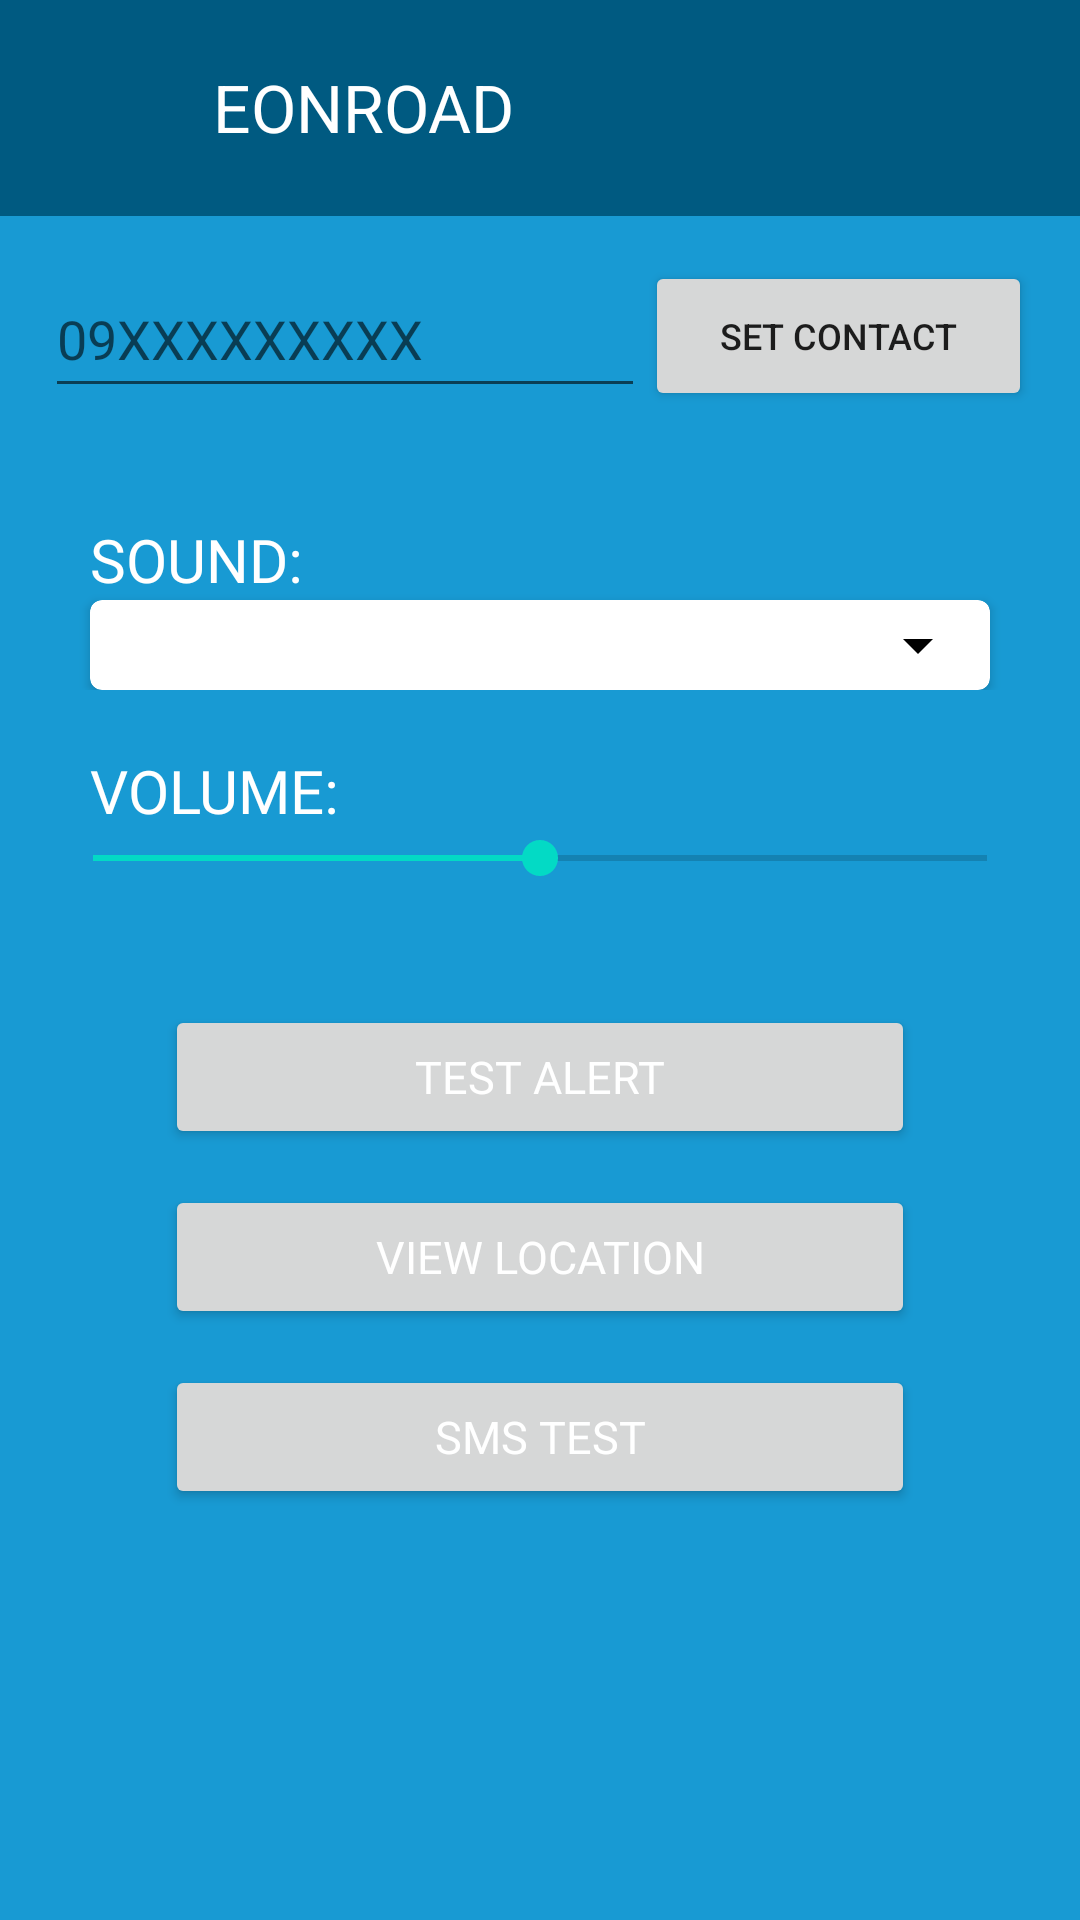

Here is an Android app screen rendered from its layout file. Give the layout XML and the strings, colors and styles it references.
<!-- AndroidManifest.xml: application theme Theme.Tflite -->
<!-- res/layout/activity_settings.xml -->
<?xml version="1.0" encoding="utf-8"?>
<LinearLayout xmlns:android="http://schemas.android.com/apk/res/android"
    xmlns:app="http://schemas.android.com/apk/res-auto"
    xmlns:tools="http://schemas.android.com/tools"
    android:layout_width="match_parent"
    android:layout_height="match_parent"
    android:background="#189AD3"
    android:foregroundTint="#814141"
    android:orientation="vertical"
    tools:context=".Settings_Main">

    <LinearLayout
        android:layout_width="match_parent"
        android:layout_height="wrap_content">
        <include
            android:id="@+id/include"
            layout="@layout/toolbar"
            tools:layout_editor_absoluteX="0dp"
            tools:layout_editor_absoluteY="0dp" />
    </LinearLayout>

    <LinearLayout
        android:layout_width="match_parent"
        android:layout_height="match_parent"
        android:orientation="vertical"
        android:padding="15dp">
        <LinearLayout
            android:layout_width="match_parent"
            android:layout_height="wrap_content"
            android:orientation="horizontal">
            <EditText
                android:id="@+id/mobileNum"
                android:layout_width="200dp"
                android:layout_height="49dp"
                android:fontFamily="@font/poppins"
                android:hint="09XXXXXXXXX"
                android:inputType="number"
                android:textColor="@color/white"/>
            <Button
                android:id="@+id/btnaddContact"
                android:layout_width="129dp"
                android:layout_height="50dp"
                android:layout_gravity="end"
                android:src="@drawable/add"
                android:text="Set Contact"
                android:textSize="12dp" />
        </LinearLayout>

        <LinearLayout
            android:layout_width="match_parent"
            android:layout_height="wrap_content"
            android:orientation="vertical">
            <TextView
                android:id="@+id/alertSounds"
                android:layout_width="wrap_content"
                android:layout_height="wrap_content"
                android:layout_marginTop="36dp"
                android:fontFamily="@font/poppins"
                android:paddingLeft="15dp"
                android:text="SOUND: "
                android:textColor="#fff"
                android:textSize="20sp" />

            <androidx.cardview.widget.CardView
                android:id="@+id/card"
                android:layout_width="match_parent"
                android:layout_height="wrap_content"
                android:layout_marginLeft="15dp"
                android:layout_marginRight="15dp"
                app:cardBackgroundColor="#FFFFFF"
                app:cardCornerRadius="4dp"
                app:cardElevation="2dp"
                app:layout_constraintEnd_toEndOf="parent"
                app:layout_constraintTop_toBottomOf="@id/alertSounds">

                <Spinner
                    android:id="@+id/soundSpinner"
                    android:layout_width="match_parent"
                    android:layout_height="wrap_content"
                    android:backgroundTint="#000000"
                    android:padding="15dp"
                    android:popupBackground="#fff"
                    android:spinnerMode="dropdown" />

            </androidx.cardview.widget.CardView>
        </LinearLayout>

        <LinearLayout
            android:layout_width="match_parent"
            android:layout_height="wrap_content"
            android:orientation="vertical">
            <LinearLayout
                android:layout_width="match_parent"
                android:layout_height="wrap_content"
                android:orientation="horizontal"
                android:paddingStart="15dp"
                android:paddingEnd="15dp">
                <TextView
                    android:id="@+id/volumeTitle"
                    android:layout_width="wrap_content"
                    android:layout_height="wrap_content"
                    android:layout_weight="2"
                    android:layout_marginTop="20dp"
                    android:fontFamily="@font/poppins"
                    android:text="VOLUME: "
                    android:textColor="#fff"
                    android:textSize="20sp"/>

                <TextView
                    android:id="@+id/volumePercentage"
                    android:layout_width="wrap_content"
                    android:layout_height="wrap_content"
                    android:layout_weight="1"
                    android:layout_marginTop="20dp"
                    android:fontFamily="@font/poppins"
                    android:text=""
                    android:textColor="#fff"
                    android:textSize="20sp"
                    android:gravity="right"/>
            </LinearLayout>

            <SeekBar
                android:id="@+id/volumeSlider"
                android:layout_width="match_parent"
                android:layout_height="wrap_content"
                android:max="100"
                android:progress="50"/>
        </LinearLayout>

        <LinearLayout
            android:layout_width="match_parent"
            android:layout_height="wrap_content"
            android:orientation="vertical"
            android:layout_marginTop="40dp"
            android:paddingStart="40dp"
            android:paddingEnd="40dp">
            <Button
                android:id="@+id/testAlert"
                android:layout_width="match_parent"
                android:layout_height="wrap_content"
                android:fontFamily="@font/poppins"
                android:text="TEST ALERT"
                android:textColor="#fff"
                android:textSize="15sp"/>

            <Button
                android:id="@+id/locButton"
                android:layout_width="match_parent"
                android:layout_height="wrap_content"
                android:layout_marginTop="12dp"
                android:fontFamily="@font/poppins"
                android:textColor="#fff"
                android:textSize="15sp"
                android:text="View location"/>
            <Button
                android:id="@+id/smsbtn"
                android:layout_width="match_parent"
                android:layout_height="wrap_content"
                android:layout_marginTop="12dp"
                android:fontFamily="@font/poppins"
                android:text="SMS TEST"
                android:textColor="#fff"
                android:textSize="15sp"/>
        </LinearLayout>


    </LinearLayout>

</LinearLayout>
<!-- res/layout/toolbar.xml (included above) -->
<?xml version="1.0" encoding="utf-8"?>
<RelativeLayout xmlns:android="http://schemas.android.com/apk/res/android"
    android:layout_width="match_parent"
    android:layout_height="match_parent"
    >

    <RelativeLayout
        android:layout_width="match_parent"
        android:layout_height="wrap_content"
        android:background="#005A81"
        android:padding="16dp">

        <ImageView
            android:id="@+id/back"
            android:layout_width="40dp"
            android:layout_height="40dp"
            android:onClick="back_click"
            android:layout_centerVertical="true"
            android:src="@drawable/ic_back" />

        <TextView
            android:id="@+id/toolbar_title"
            android:layout_width="wrap_content"
            android:layout_height="wrap_content"
            android:layout_marginStart="15dp"
            android:layout_marginTop="5dp"
            android:layout_toEndOf="@+id/back"
            android:text="EONROAD"
            android:textColor="@android:color/white"
            android:textSize="22sp" />

        <ImageView
            android:layout_width="wrap_content"
            android:layout_height="wrap_content"/>

    </RelativeLayout>

</RelativeLayout>
<!-- resources referenced by this layout -->
<resources>
  <color name="white">#FFFFFFFF</color>
  <style name="Theme.Tflite" parent="Theme.MaterialComponents.Light.DarkActionBar">
          
          <item name="colorPrimary">@color/purple_500</item>
          <item name="colorPrimaryVariant">@color/purple_700</item>
          <item name="colorOnPrimary">@color/white</item>
          
          <item name="colorSecondary">@color/teal_200</item>
          <item name="colorSecondaryVariant">@color/teal_700</item>
          <item name="colorOnSecondary">@color/black</item>
          
          <item name="android:statusBarColor" tools:targetApi="l">?attr/colorPrimaryVariant</item>
          <item name="windowNoTitle">true</item>
          <item name="android:windowFullscreen">true</item>
          
          <item name="android:forceDarkAllowed" tools:targetApi="q">false</item>
      </style>
  <color name="purple_500">#FF6200EE</color>
  <color name="purple_700">#FF3700B3</color>
  <color name="teal_200">#FF03DAC5</color>
  <color name="teal_700">#FF018786</color>
  <color name="black">#000000</color>
</resources>
